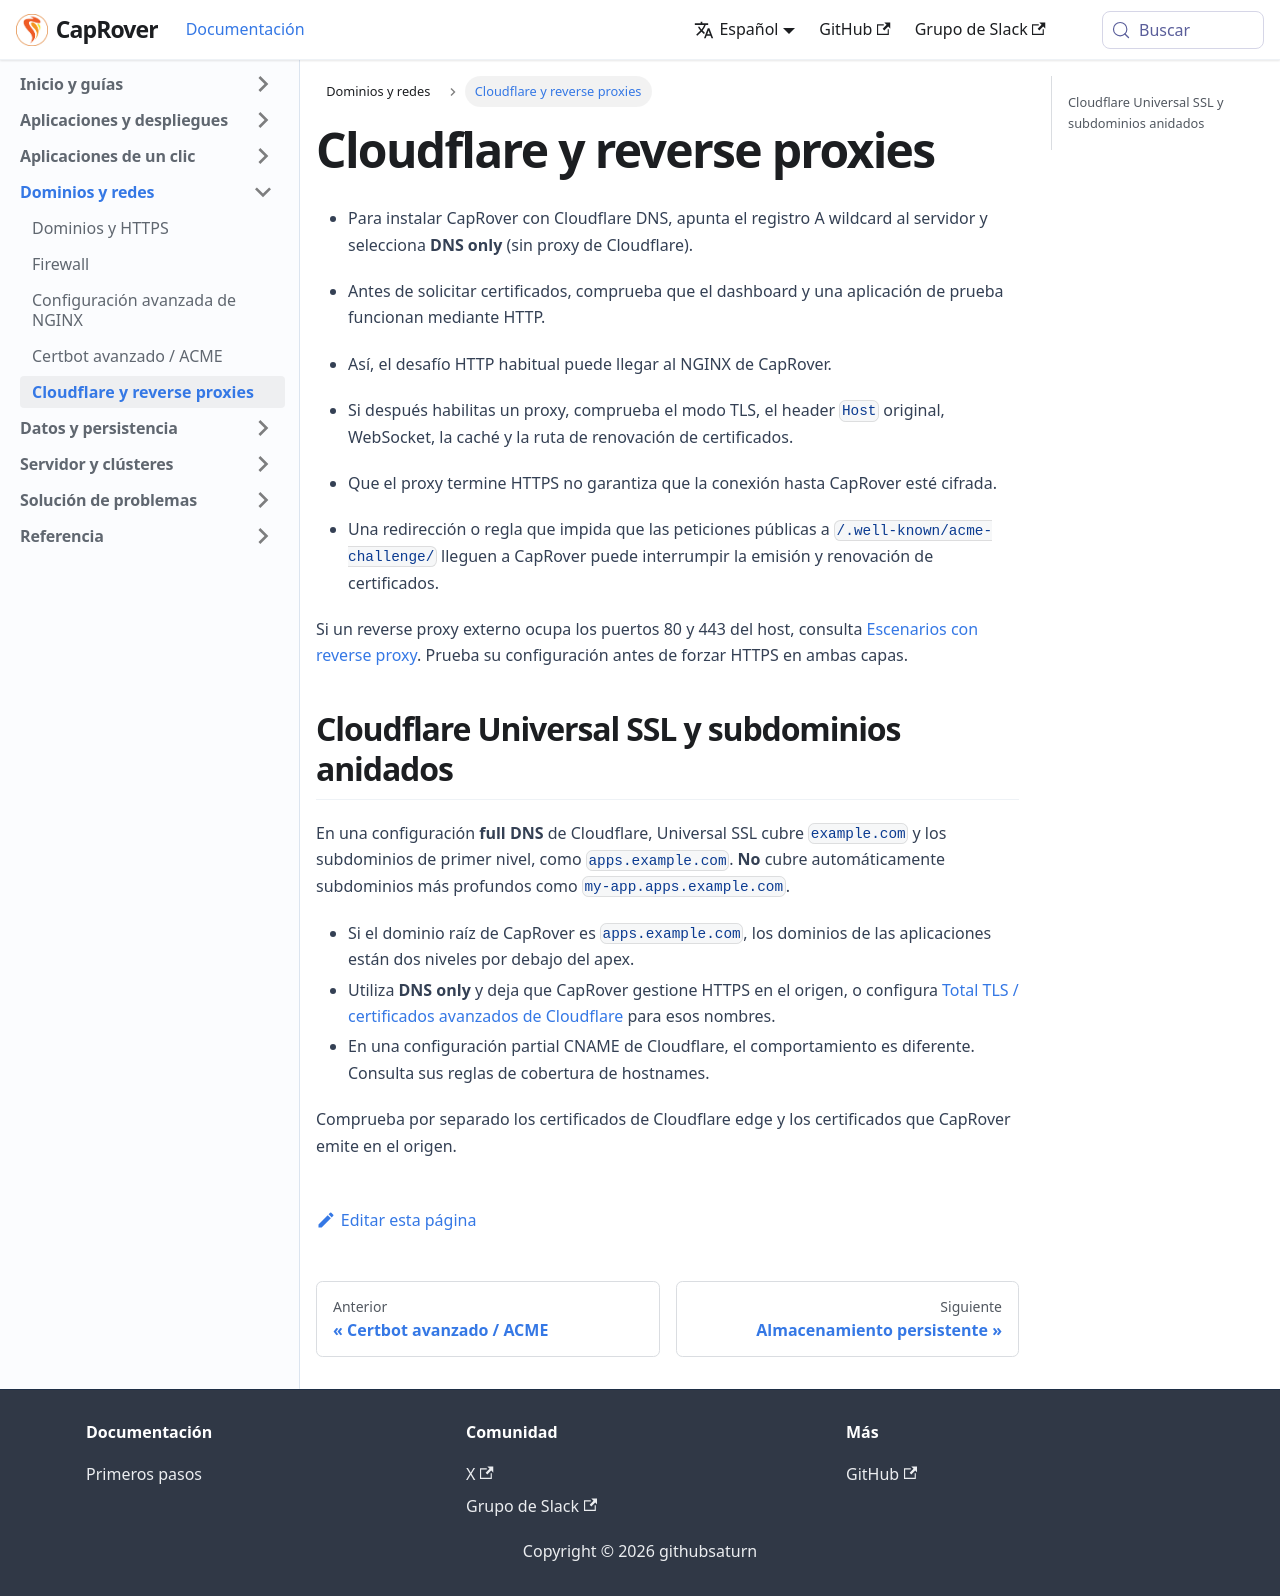

repository: caprover/caprover-website · page: es-ES/docs/domains/cloudflare-reverse-proxies.html · generator: docusaurus

---
id: cloudflare-reverse-proxies
title: Cloudflare y reverse proxies
slug: /domains/cloudflare-reverse-proxies
---

- Para instalar CapRover con Cloudflare DNS, apunta el registro A wildcard al servidor y selecciona **DNS only** (sin proxy de Cloudflare).
- Antes de solicitar certificados, comprueba que el dashboard y una aplicación de prueba funcionan mediante HTTP.
- Así, el desafío HTTP habitual puede llegar al NGINX de CapRover.

- Si después habilitas un proxy, comprueba el modo TLS, el header `Host` original, WebSocket, la caché y la ruta de renovación de certificados.
- Que el proxy termine HTTPS no garantiza que la conexión hasta CapRover esté cifrada.
- Una redirección o regla que impida que las peticiones públicas a `/.well-known/acme-challenge/` lleguen a CapRover puede interrumpir la emisión y renovación de certificados.

Si un reverse proxy externo ocupa los puertos 80 y 443 del host, consulta [Escenarios con reverse proxy](../installation/advanced/index.md). Prueba su configuración antes de forzar HTTPS en ambas capas.

## Cloudflare Universal SSL y subdominios anidados

En una configuración **full DNS** de Cloudflare, Universal SSL cubre `example.com` y los subdominios de primer nivel, como `apps.example.com`. **No** cubre automáticamente subdominios más profundos como `my-app.apps.example.com`.

- Si el dominio raíz de CapRover es `apps.example.com`, los dominios de las aplicaciones están dos niveles por debajo del apex.
- Utiliza **DNS only** y deja que CapRover gestione HTTPS en el origen, o configura [Total TLS / certificados avanzados de Cloudflare](https://developers.cloudflare.com/ssl/edge-certificates/universal-ssl/limitations/) para esos nombres.
- En una configuración partial CNAME de Cloudflare, el comportamiento es diferente. Consulta sus reglas de cobertura de hostnames.

Comprueba por separado los certificados de Cloudflare edge y los certificados que CapRover emite en el origen.
